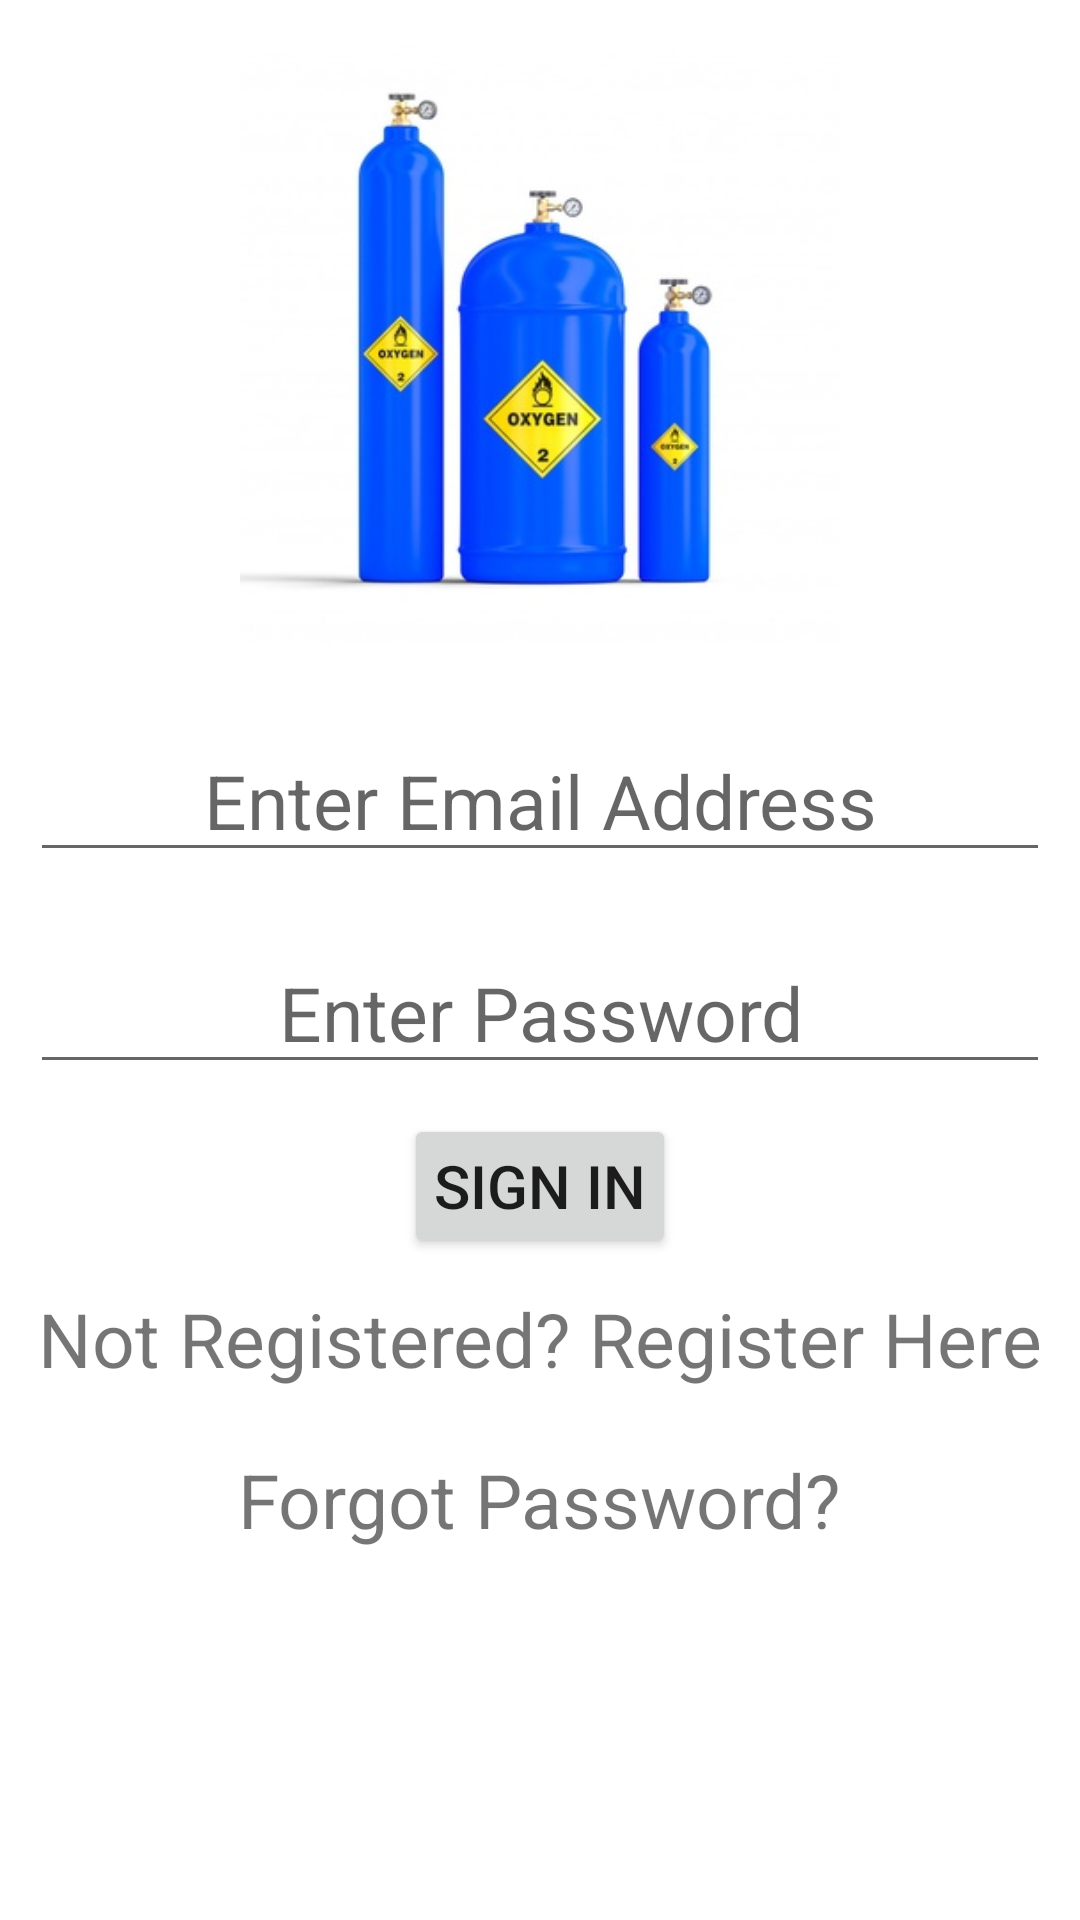

Android layout source for this screen:
<!-- AndroidManifest.xml: application theme Theme.CovidOxygenTracker -->
<!-- res/layout/activity_sign_in.xml -->
<?xml version="1.0" encoding="utf-8"?>
<LinearLayout xmlns:android="http://schemas.android.com/apk/res/android"
    xmlns:app="http://schemas.android.com/apk/res-auto"
    xmlns:tools="http://schemas.android.com/tools"
    android:layout_width="match_parent"
    android:layout_height="match_parent"
    tools:context=".MainActivity"
    android:orientation="vertical"
    >


    <ImageView
        android:layout_width="match_parent"
        android:layout_height="200dp"
        android:layout_margin="15dp"
        android:layout_gravity="center"
        android:src="@drawable/o2"
        />
    <EditText
        android:id="@+id/email_signin"
        android:layout_width="match_parent"
        android:layout_height="wrap_content"
        android:hint="Enter Email Address"
        android:textAlignment="center"
        android:gravity="center_horizontal"
        android:textSize="25dp"
        android:layout_margin="10dp"
        android:inputType="textEmailAddress"
        />

    <EditText
        android:id="@+id/passsignin"
        android:layout_width="match_parent"
        android:layout_height="wrap_content"
        android:inputType="textPassword"
        android:layout_margin="10dp"
        android:textAlignment="center"
        android:textSize="25dp"
        android:gravity="center_horizontal"
        android:hint="Enter Password"
        />

    <Button
        android:layout_width="wrap_content"
        android:layout_height="wrap_content"
        android:text="Sign In"
        android:id="@+id/singin_btn"
        android:textSize="20dp"
        android:padding="10dp"
        android:layout_gravity="center_horizontal"
        />

    <TextView
        android:layout_width="wrap_content"
        android:layout_height="wrap_content"
        android:text="Not Registered? Register Here"
        android:id="@+id/textView2"
        android:layout_gravity="center_horizontal"
        android:layout_margin="10dp"
        android:textSize="25dp"
        />

    <TextView
        android:layout_width="wrap_content"
        android:layout_height="wrap_content"
        android:text="Forgot Password?"
        android:id="@+id/textView3"
        android:layout_gravity="center_horizontal"
        android:layout_margin="10dp"
        android:textSize="25dp"
        />

</LinearLayout>
<!-- resources referenced by this layout -->
<resources>
  <!-- drawable o2: jpg bitmap (drawable, 23574 bytes) -->
  <style name="Theme.CovidOxygenTracker" parent="Theme.MaterialComponents.Light">
          
          <item name="colorPrimary">@color/sky_blue</item>
          <item name="colorPrimaryVariant">@color/teal_200</item>
          <item name="colorOnPrimary">@color/teal_700</item>
          
          <item name="colorSecondary">@color/teal_200</item>
          <item name="colorSecondaryVariant">@color/teal_700</item>
          <item name="colorOnSecondary">@color/white</item>
          
          <item name="android:statusBarColor" tools:targetApi="l">?attr/colorPrimaryVariant</item>
          
      </style>
  <color name="sky_blue">#00FFFF</color>
  <color name="teal_200">#FF03DAC5</color>
  <color name="teal_700">#FF018786</color>
  <color name="white">#FFFFFFFF</color>
</resources>
